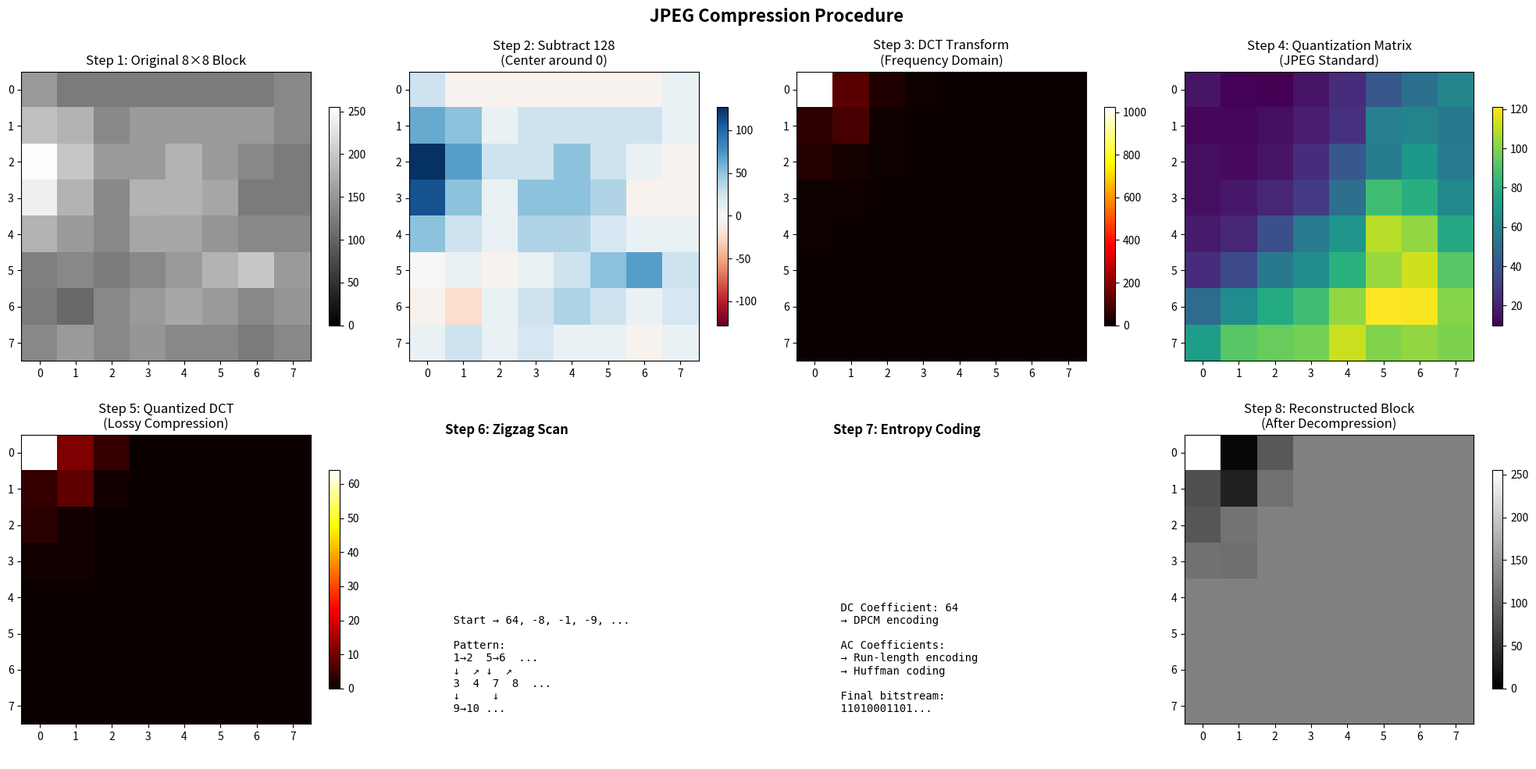

Source code (Python):
#!/usr/bin/env python3
"""
Compression Procedures Demonstration
Step-by-step visual demonstration of compression algorithms
"""

import numpy as np
import matplotlib.pyplot as plt
import matplotlib.patches as patches
from matplotlib.patches import Rectangle
import os

# Create images folder if it doesn't exist
images_dir = "images"
if not os.path.exists(images_dir):
    os.makedirs(images_dir)

def generate_huffman_procedure():
    """Step-by-step Huffman encoding procedure"""
    # Sample data
    text = "ABRACADABRA"

    # Step 1: Frequency Analysis
    freq = {}
    for char in text:
        freq[char] = freq.get(char, 0) + 1

    # Sort by frequency
    sorted_freq = sorted(freq.items(), key=lambda x: x[1], reverse=True)

    fig, axes = plt.subplots(2, 3, figsize=(18, 12))
    fig.suptitle('Huffman Encoding Procedure', fontsize=16, fontweight='bold')

    # Step 1: Original text
    axes[0, 0].text(0.1, 0.8, 'Step 1: Original Text', fontsize=14, fontweight='bold')
    axes[0, 0].text(0.1, 0.6, f'Text: {text}', fontsize=12, family='monospace')
    axes[0, 0].text(0.1, 0.4, f'Length: {len(text)} characters', fontsize=12)
    axes[0, 0].text(0.1, 0.2, f'ASCII bits: {len(text) * 8} bits', fontsize=12)
    axes[0, 0].set_xlim(0, 1)
    axes[0, 0].set_ylim(0, 1)
    axes[0, 0].axis('off')

    # Step 2: Frequency count
    axes[0, 1].text(0.1, 0.9, 'Step 2: Count Frequencies', fontsize=14, fontweight='bold')
    y_pos = 0.75
    for char, count in sorted_freq:
        axes[0, 1].text(0.1, y_pos, f'{char}: {count}', fontsize=12, family='monospace')
        y_pos -= 0.1
    axes[0, 1].set_xlim(0, 1)
    axes[0, 1].set_ylim(0, 1)
    axes[0, 1].axis('off')

    # Step 3: Build tree (simplified visualization)
    axes[0, 2].text(0.1, 0.9, 'Step 3: Build Huffman Tree', fontsize=14, fontweight='bold')
    # Simple tree representation
    tree_text = """
           (11)
          /    \\
        A(5)   (6)
              /   \\
            B(2)  (4)
                 /   \\
               R(2)  (2)
                    /   \\
                  C(1) D(1)
    """
    axes[0, 2].text(0.05, 0.1, tree_text, fontsize=10, family='monospace')
    axes[0, 2].set_xlim(0, 1)
    axes[0, 2].set_ylim(0, 1)
    axes[0, 2].axis('off')

    # Step 4: Assign codes
    huffman_codes = {'A': '0', 'B': '10', 'R': '110', 'C': '1110', 'D': '1111'}
    axes[1, 0].text(0.1, 0.9, 'Step 4: Assign Codes', fontsize=14, fontweight='bold')
    y_pos = 0.75
    for char, code in huffman_codes.items():
        axes[1, 0].text(0.1, y_pos, f'{char}: {code}', fontsize=12, family='monospace')
        y_pos -= 0.1
    axes[1, 0].set_xlim(0, 1)
    axes[1, 0].set_ylim(0, 1)
    axes[1, 0].axis('off')

    # Step 5: Encode
    encoded = ''.join(huffman_codes[char] for char in text)
    axes[1, 1].text(0.1, 0.9, 'Step 5: Encode Text', fontsize=14, fontweight='bold')

    # Show character by character encoding
    y_pos = 0.75
    for char in text:
        axes[1, 1].text(0.1, y_pos, f'{char} → {huffman_codes[char]}', fontsize=10, family='monospace')
        y_pos -= 0.05

    axes[1, 1].text(0.1, 0.2, f'Encoded: {encoded}', fontsize=10, family='monospace')
    axes[1, 1].text(0.1, 0.1, f'Bits: {len(encoded)}', fontsize=12)
    axes[1, 1].set_xlim(0, 1)
    axes[1, 1].set_ylim(0, 1)
    axes[1, 1].axis('off')

    # Step 6: Results
    original_bits = len(text) * 8
    compressed_bits = len(encoded)
    compression_ratio = (1 - compressed_bits/original_bits) * 100

    axes[1, 2].text(0.1, 0.9, 'Step 6: Results', fontsize=14, fontweight='bold')
    axes[1, 2].text(0.1, 0.7, f'Original: {original_bits} bits', fontsize=12)
    axes[1, 2].text(0.1, 0.6, f'Compressed: {compressed_bits} bits', fontsize=12)
    axes[1, 2].text(0.1, 0.5, f'Savings: {original_bits - compressed_bits} bits', fontsize=12)
    axes[1, 2].text(0.1, 0.3, f'Compression Ratio:', fontsize=12, fontweight='bold')
    axes[1, 2].text(0.1, 0.2, f'{compression_ratio:.1f}%', fontsize=14,
                   bbox=dict(boxstyle="round,pad=0.3", facecolor="lightgreen"))
    axes[1, 2].set_xlim(0, 1)
    axes[1, 2].set_ylim(0, 1)
    axes[1, 2].axis('off')

    plt.tight_layout()
    plt.savefig(f"{images_dir}/huffman_procedure_steps.png", dpi=150, bbox_inches='tight')
    plt.close()

def generate_jpeg_procedure():
    """Step-by-step JPEG compression procedure"""
    fig, axes = plt.subplots(2, 4, figsize=(20, 10))
    fig.suptitle('JPEG Compression Procedure', fontsize=16, fontweight='bold')

    # Create sample 8x8 block
    sample_block = np.array([
        [154, 123, 123, 123, 123, 123, 123, 136],
        [192, 180, 136, 154, 154, 154, 154, 136],
        [254, 198, 154, 154, 180, 154, 136, 123],
        [239, 180, 136, 180, 180, 166, 123, 123],
        [180, 154, 136, 167, 166, 149, 136, 136],
        [128, 136, 123, 136, 154, 180, 198, 154],
        [123, 105, 136, 154, 167, 154, 136, 149],
        [136, 154, 136, 149, 136, 136, 123, 136]
    ])

    # Step 1: Original block
    im1 = axes[0, 0].imshow(sample_block, cmap='gray', vmin=0, vmax=255)
    axes[0, 0].set_title('Step 1: Original 8×8 Block', fontsize=12)
    plt.colorbar(im1, ax=axes[0, 0], shrink=0.6)

    # Step 2: Subtract 128 (DC shift)
    shifted_block = sample_block - 128
    im2 = axes[0, 1].imshow(shifted_block, cmap='RdBu', vmin=-128, vmax=127)
    axes[0, 1].set_title('Step 2: Subtract 128\n(Center around 0)', fontsize=12)
    plt.colorbar(im2, ax=axes[0, 1], shrink=0.6)

    # Step 3: DCT
    # Simplified DCT representation
    dct_block = np.array([
        [1024, -123, -36, -8, 0, 1, 0, 0],
        [-54, -92, -8, -2, 1, 0, 0, 0],
        [-42, -17, -6, -2, 0, 0, 0, 0],
        [-12, -9, -3, 0, 0, 0, 0, 0],
        [-7, -2, -1, 0, 0, 0, 0, 0],
        [-3, -1, 0, 0, 0, 0, 0, 0],
        [-1, 0, 0, 0, 0, 0, 0, 0],
        [0, 0, 0, 0, 0, 0, 0, 0]
    ])

    im3 = axes[0, 2].imshow(np.abs(dct_block), cmap='hot')
    axes[0, 2].set_title('Step 3: DCT Transform\n(Frequency Domain)', fontsize=12)
    plt.colorbar(im3, ax=axes[0, 2], shrink=0.6)

    # Step 4: Quantization matrix
    quant_matrix = np.array([
        [16, 11, 10, 16, 24, 40, 51, 61],
        [12, 12, 14, 19, 26, 58, 60, 55],
        [14, 13, 16, 24, 40, 57, 69, 56],
        [14, 17, 22, 29, 51, 87, 80, 62],
        [18, 22, 37, 56, 68, 109, 103, 77],
        [24, 35, 55, 64, 81, 104, 113, 92],
        [49, 64, 78, 87, 103, 121, 120, 101],
        [72, 92, 95, 98, 112, 100, 103, 99]
    ])

    im4 = axes[0, 3].imshow(quant_matrix, cmap='viridis')
    axes[0, 3].set_title('Step 4: Quantization Matrix\n(JPEG Standard)', fontsize=12)
    plt.colorbar(im4, ax=axes[0, 3], shrink=0.6)

    # Step 5: Quantized DCT
    quantized_dct = np.round(dct_block / quant_matrix)
    im5 = axes[1, 0].imshow(np.abs(quantized_dct), cmap='hot')
    axes[1, 0].set_title('Step 5: Quantized DCT\n(Lossy Compression)', fontsize=12)
    plt.colorbar(im5, ax=axes[1, 0], shrink=0.6)

    # Step 6: Zigzag ordering
    axes[1, 1].text(0.1, 0.9, 'Step 6: Zigzag Scan', fontsize=12, fontweight='bold')
    zigzag_text = """
    Start → 64, -8, -1, -9, ...

    Pattern:
    1→2  5→6  ...
    ↓  ↗ ↓  ↗
    3  4  7  8  ...
    ↓     ↓
    9→10 ...
    """
    axes[1, 1].text(0.05, 0.1, zigzag_text, fontsize=10, family='monospace')
    axes[1, 1].set_xlim(0, 1)
    axes[1, 1].set_ylim(0, 1)
    axes[1, 1].axis('off')

    # Step 7: Entropy encoding
    axes[1, 2].text(0.1, 0.9, 'Step 7: Entropy Coding', fontsize=12, fontweight='bold')
    entropy_text = """
    DC Coefficient: 64
    → DPCM encoding

    AC Coefficients:
    → Run-length encoding
    → Huffman coding

    Final bitstream:
    11010001101...
    """
    axes[1, 2].text(0.05, 0.1, entropy_text, fontsize=10, family='monospace')
    axes[1, 2].set_xlim(0, 1)
    axes[1, 2].set_ylim(0, 1)
    axes[1, 2].axis('off')

    # Step 8: Reconstruction
    reconstructed = quantized_dct * quant_matrix + 128
    im8 = axes[1, 3].imshow(reconstructed, cmap='gray', vmin=0, vmax=255)
    axes[1, 3].set_title('Step 8: Reconstructed Block\n(After Decompression)', fontsize=12)
    plt.colorbar(im8, ax=axes[1, 3], shrink=0.6)

    plt.tight_layout()
    plt.savefig(f"{images_dir}/jpeg_procedure_steps.png", dpi=150, bbox_inches='tight')
    plt.close()

def generate_png_procedure():
    """Step-by-step PNG compression procedure"""
    fig, axes = plt.subplots(2, 3, figsize=(18, 12))
    fig.suptitle('PNG Compression Procedure (Lossless)', fontsize=16, fontweight='bold')

    # Sample scanline data
    scanline = [120, 122, 121, 123, 125, 124, 126, 128]

    # Step 1: Original data
    axes[0, 0].text(0.1, 0.9, 'Step 1: Original Scanline', fontsize=14, fontweight='bold')
    axes[0, 0].text(0.1, 0.7, 'Pixel values:', fontsize=12)
    pixel_str = ', '.join(map(str, scanline))
    axes[0, 0].text(0.1, 0.6, pixel_str, fontsize=12, family='monospace')
    axes[0, 0].text(0.1, 0.4, f'Size: {len(scanline)} bytes', fontsize=12)
    axes[0, 0].set_xlim(0, 1)
    axes[0, 0].set_ylim(0, 1)
    axes[0, 0].axis('off')

    # Step 2: Filtering (Delta filter)
    filtered = [scanline[0]] + [scanline[i] - scanline[i-1] for i in range(1, len(scanline))]
    axes[0, 1].text(0.1, 0.9, 'Step 2: Delta Filtering', fontsize=14, fontweight='bold')
    axes[0, 1].text(0.1, 0.7, 'Formula: pixel[i] - pixel[i-1]', fontsize=12)
    axes[0, 1].text(0.1, 0.6, 'Original:', fontsize=12)
    axes[0, 1].text(0.1, 0.55, pixel_str, fontsize=10, family='monospace')
    axes[0, 1].text(0.1, 0.4, 'Filtered:', fontsize=12)
    filtered_str = ', '.join(map(str, filtered))
    axes[0, 1].text(0.1, 0.35, filtered_str, fontsize=10, family='monospace')
    axes[0, 1].text(0.1, 0.2, 'Smaller values = better compression!', fontsize=11,
                   bbox=dict(boxstyle="round,pad=0.3", facecolor="lightblue"))
    axes[0, 1].set_xlim(0, 1)
    axes[0, 1].set_ylim(0, 1)
    axes[0, 1].axis('off')

    # Step 3: DEFLATE compression
    axes[0, 2].text(0.1, 0.9, 'Step 3: DEFLATE Compression', fontsize=14, fontweight='bold')
    deflate_text = """
    1. LZ77 Algorithm:
       - Find repeated patterns
       - Replace with (distance, length)

    2. Huffman Coding:
       - Frequent symbols → short codes
       - Rare symbols → long codes

    Result: Compressed bitstream
    """
    axes[0, 2].text(0.05, 0.1, deflate_text, fontsize=11)
    axes[0, 2].set_xlim(0, 1)
    axes[0, 2].set_ylim(0, 1)
    axes[0, 2].axis('off')

    # Step 4: Chunked format
    axes[1, 0].text(0.1, 0.9, 'Step 4: PNG File Structure', fontsize=14, fontweight='bold')
    chunk_text = """
    PNG Signature: 89 50 4E 47...

    IHDR Chunk: Image header
    - Width, height, bit depth
    - Color type, compression

    IDAT Chunk: Image data
    - Compressed pixel data

    IEND Chunk: End marker
    """
    axes[1, 0].text(0.05, 0.1, chunk_text, fontsize=10, family='monospace')
    axes[1, 0].set_xlim(0, 1)
    axes[1, 0].set_ylim(0, 1)
    axes[1, 0].axis('off')

    # Step 5: Advantages
    axes[1, 1].text(0.1, 0.9, 'Step 5: PNG Advantages', fontsize=14, fontweight='bold')
    advantages_text = """
    ✓ Lossless compression
    ✓ Transparency support
    ✓ Good for graphics
    ✓ Cross-platform
    ✓ Patent-free

    Best for:
    • Screenshots
    • Line art
    • Images with text
    • Graphics with few colors
    """
    axes[1, 1].text(0.05, 0.1, advantages_text, fontsize=11)
    axes[1, 1].set_xlim(0, 1)
    axes[1, 1].set_ylim(0, 1)
    axes[1, 1].axis('off')

    # Step 6: Comparison
    axes[1, 2].text(0.1, 0.9, 'Step 6: Typical Compression', fontsize=14, fontweight='bold')
    comp_text = """
    Image Type        Compression
    ─────────────────────────────
    Screenshots       60-80%
    Line art          70-90%
    Photographs       20-40%
    Graphics          50-70%

    Note: Actual ratios depend on
    image content and complexity
    """
    axes[1, 2].text(0.05, 0.2, comp_text, fontsize=10, family='monospace')
    axes[1, 2].set_xlim(0, 1)
    axes[1, 2].set_ylim(0, 1)
    axes[1, 2].axis('off')

    plt.tight_layout()
    plt.savefig(f"{images_dir}/png_procedure_steps.png", dpi=150, bbox_inches='tight')
    plt.close()

def main():
    """Generate all procedure demonstrations"""
    print("Generating compression procedure demonstrations...")

    print("1. Huffman encoding procedure...")
    generate_huffman_procedure()

    print("2. JPEG compression procedure...")
    generate_jpeg_procedure()

    print("3. PNG compression procedure...")
    generate_png_procedure()

    print("Procedure demonstrations generated successfully!")

if __name__ == "__main__":
    main()
